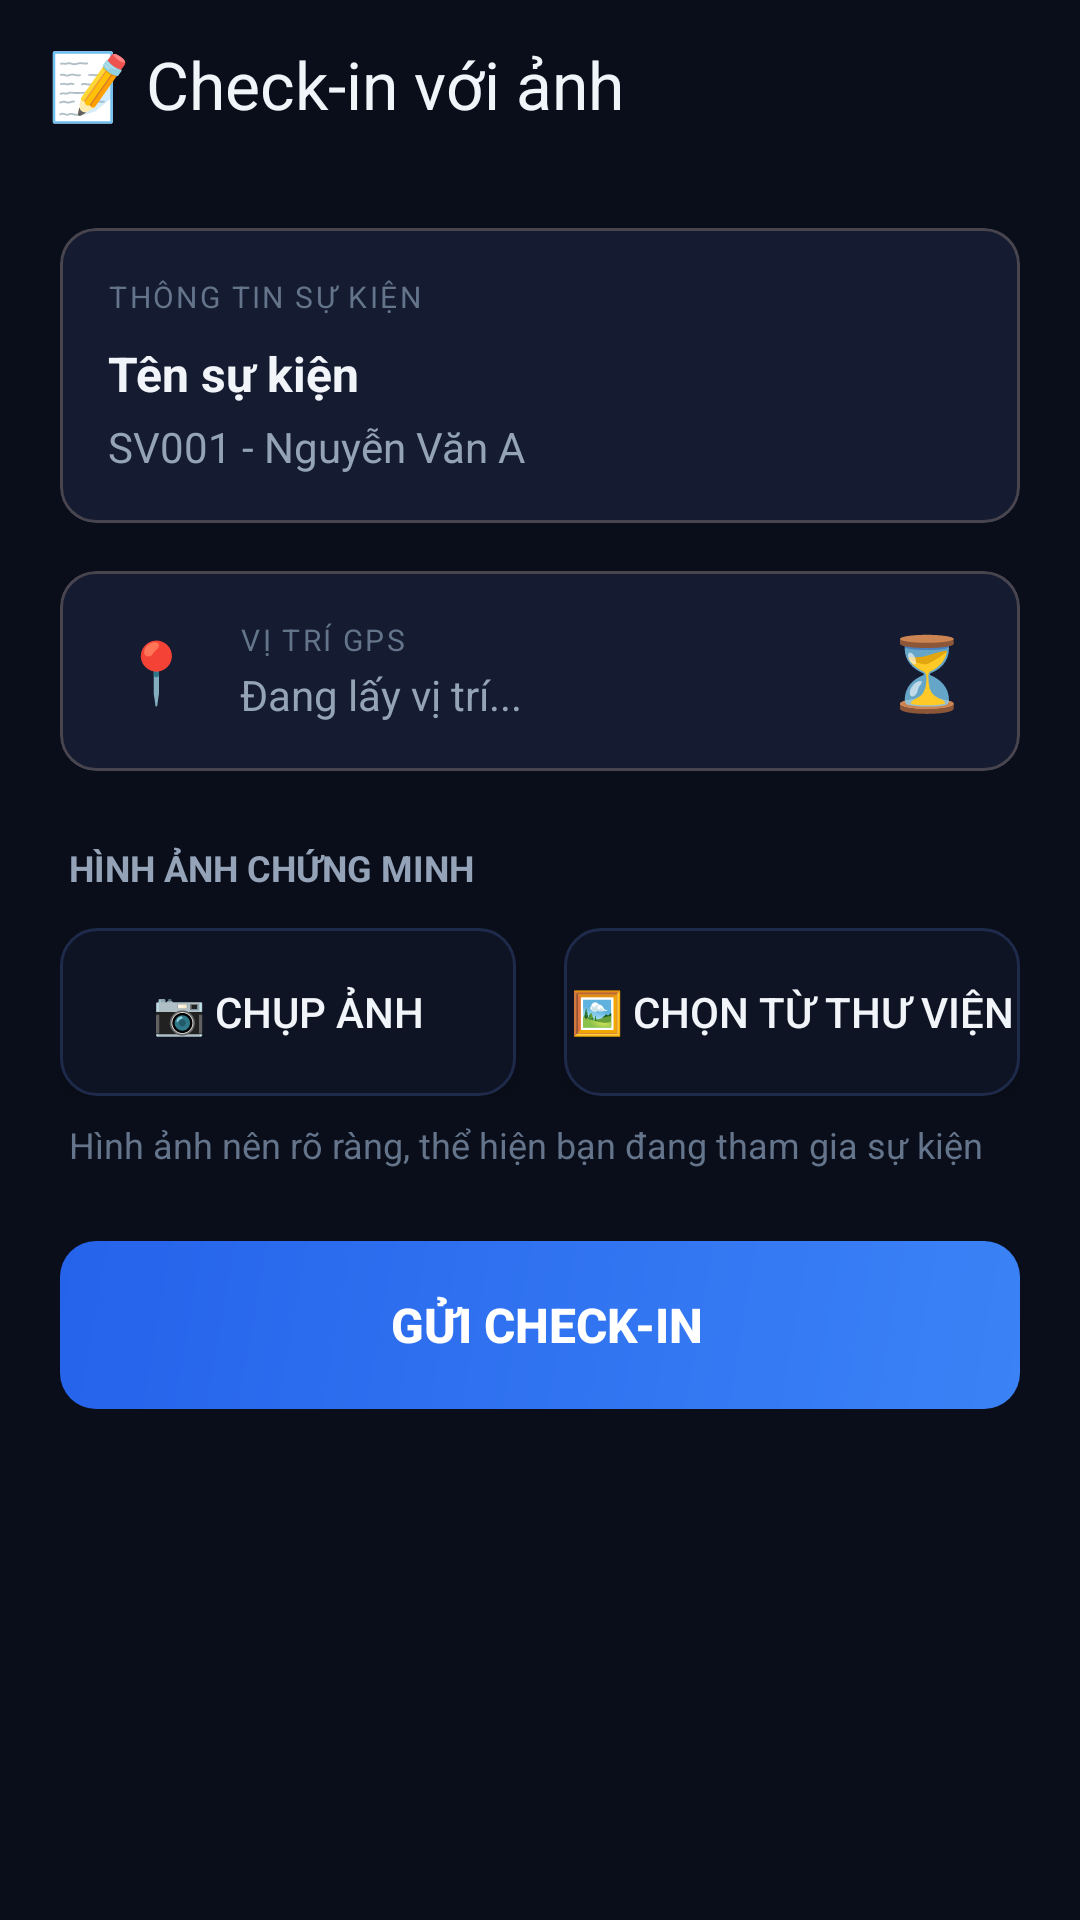

Produce the Android XML layout that renders to this screen, including the resource entries it uses.
<!-- AndroidManifest.xml: application theme Theme.AttendanceQR -->
<!-- res/layout/activity_check_in_form.xml -->
<?xml version="1.0" encoding="utf-8"?>
<androidx.coordinatorlayout.widget.CoordinatorLayout xmlns:android="http://schemas.android.com/apk/res/android"
    xmlns:app="http://schemas.android.com/apk/res-auto"
    android:layout_width="match_parent"
    android:layout_height="match_parent"
    android:background="@color/background">

    <com.google.android.material.appbar.AppBarLayout
        android:layout_width="match_parent"
        android:layout_height="wrap_content"
        android:background="@color/background"
        app:elevation="0dp">

        <com.google.android.material.appbar.MaterialToolbar
            android:id="@+id/toolbar"
            android:layout_width="match_parent"
            android:layout_height="?android:attr/actionBarSize"
            app:title="📝 Check-in với ảnh"
            app:titleTextColor="@color/text_primary"
            app:navigationIconTint="@color/text_primary"/>

    </com.google.android.material.appbar.AppBarLayout>

    <androidx.core.widget.NestedScrollView
        android:layout_width="match_parent"
        android:layout_height="match_parent"
        app:layout_behavior="@string/appbar_scrolling_view_behavior">

        <LinearLayout
            android:layout_width="match_parent"
            android:layout_height="wrap_content"
            android:orientation="vertical"
            android:padding="20dp">

            
            <com.google.android.material.card.MaterialCardView
                android:layout_width="match_parent"
                android:layout_height="wrap_content"
                android:backgroundTint="@color/surface"
                app:cardCornerRadius="12dp"
                app:cardElevation="0dp">

                <LinearLayout
                    android:layout_width="match_parent"
                    android:layout_height="wrap_content"
                    android:orientation="vertical"
                    android:padding="16dp">

                    <TextView
                        android:layout_width="wrap_content"
                        android:layout_height="wrap_content"
                        android:text="THÔNG TIN SỰ KIỆN"
                        android:textColor="@color/text_tertiary"
                        android:textSize="10sp"
                        android:letterSpacing="0.08"/>

                    <TextView
                        android:id="@+id/tvEventTitle"
                        android:layout_width="wrap_content"
                        android:layout_height="wrap_content"
                        android:text="Tên sự kiện"
                        android:textColor="@color/text_primary"
                        android:textSize="16sp"
                        android:textStyle="bold"
                        android:layout_marginTop="8dp"/>

                    <TextView
                        android:id="@+id/tvStudentInfo"
                        android:layout_width="wrap_content"
                        android:layout_height="wrap_content"
                        android:text="SV001 - Nguyễn Văn A"
                        android:textColor="@color/text_secondary"
                        android:textSize="14sp"
                        android:layout_marginTop="4dp"/>

                </LinearLayout>

            </com.google.android.material.card.MaterialCardView>

            
            <com.google.android.material.card.MaterialCardView
                android:layout_width="match_parent"
                android:layout_height="wrap_content"
                android:layout_marginTop="16dp"
                android:backgroundTint="@color/surface"
                app:cardCornerRadius="12dp"
                app:cardElevation="0dp">

                <LinearLayout
                    android:layout_width="match_parent"
                    android:layout_height="wrap_content"
                    android:orientation="horizontal"
                    android:padding="16dp"
                    android:gravity="center_vertical">

                    <TextView
                        android:layout_width="32dp"
                        android:layout_height="32dp"
                        android:text="📍"
                        android:gravity="center"
                        android:textSize="20sp"/>

                    <LinearLayout
                        android:layout_width="0dp"
                        android:layout_height="wrap_content"
                        android:layout_weight="1"
                        android:orientation="vertical"
                        android:layout_marginStart="12dp">

                        <TextView
                            android:layout_width="wrap_content"
                            android:layout_height="wrap_content"
                            android:text="VỊ TRÍ GPS"
                            android:textColor="@color/text_tertiary"
                            android:textSize="10sp"
                            android:letterSpacing="0.08"/>

                        <TextView
                            android:id="@+id/tvGpsStatus"
                            android:layout_width="wrap_content"
                            android:layout_height="wrap_content"
                            android:text="Đang lấy vị trí..."
                            android:textColor="@color/text_secondary"
                            android:textSize="14sp"
                            android:layout_marginTop="2dp"/>

                    </LinearLayout>

                    <TextView
                        android:id="@+id/tvGpsStatusIcon"
                        android:layout_width="wrap_content"
                        android:layout_height="wrap_content"
                        android:text="⏳"
                        android:textSize="24sp"/>

                </LinearLayout>

            </com.google.android.material.card.MaterialCardView>

            
            <TextView
                android:layout_width="wrap_content"
                android:layout_height="wrap_content"
                android:text=" HÌNH ẢNH CHỨNG MINH"
                android:textColor="@color/text_secondary"
                android:textSize="12sp"
                android:textStyle="bold"
                android:layout_marginTop="24dp"
                android:layout_marginBottom="12dp"/>

            
            <com.google.android.material.card.MaterialCardView
                android:id="@+id/cardPhotoPreview"
                android:layout_width="match_parent"
                android:layout_height="200dp"
                android:backgroundTint="@color/surface"
                app:cardCornerRadius="12dp"
                app:cardElevation="0dp"
                android:visibility="gone">

                <ImageView
                    android:id="@+id/ivPhotoPreview"
                    android:layout_width="match_parent"
                    android:layout_height="match_parent"
                    android:scaleType="centerCrop"
                    android:contentDescription="Photo preview"/>

            </com.google.android.material.card.MaterialCardView>

            
            <LinearLayout
                android:layout_width="match_parent"
                android:layout_height="wrap_content"
                android:orientation="horizontal"
                android:gravity="center">

                <Button
                    android:id="@+id/btnTakePhoto"
                    android:layout_width="0dp"
                    android:layout_height="56dp"
                    android:layout_weight="1"
                    android:text="📷 Chụp ảnh"
                    android:textColor="@color/text_primary"
                    android:background="@drawable/input_dark_background"
                    android:layout_marginEnd="8dp"/>

                <Button
                    android:id="@+id/btnPickPhoto"
                    android:layout_width="0dp"
                    android:layout_height="56dp"
                    android:layout_weight="1"
                    android:text="🖼️ Chọn từ thư viện"
                    android:textColor="@color/text_primary"
                    android:background="@drawable/input_dark_background"
                    android:layout_marginStart="8dp"/>

            </LinearLayout>

            
            <TextView
                android:layout_width="wrap_content"
                android:layout_height="wrap_content"
                android:text=" Hình ảnh nên rõ ràng, thể hiện bạn đang tham gia sự kiện"
                android:textColor="@color/text_tertiary"
                android:textSize="12sp"
                android:layout_marginTop="8dp"
                android:lineSpacingExtra="2dp"/>

            
            <Button
                android:id="@+id/btnSubmit"
                android:layout_width="match_parent"
                android:layout_height="56dp"
                android:text=" Gửi check-in"
                android:textColor="@android:color/white"
                android:textStyle="bold"
                android:textSize="16sp"
                android:background="@drawable/gradient_button"
                android:layout_marginTop="24dp"
                android:enabled="false"/>

            
            <ProgressBar
                android:id="@+id/progressBar"
                android:layout_width="wrap_content"
                android:layout_height="wrap_content"
                android:layout_gravity="center"
                android:layout_marginTop="16dp"
                android:visibility="gone"/>

        </LinearLayout>

    </androidx.core.widget.NestedScrollView>

</androidx.coordinatorlayout.widget.CoordinatorLayout>
<!-- resources referenced by this layout -->
<resources>
  <color name="background">#0A0E1A</color>
  <color name="surface">#151B30</color>
  <color name="text_primary">#F1F5F9</color>
  <color name="text_secondary">#94A3B8</color>
  <color name="text_tertiary">#64748B</color>
  <!-- drawable gradient_button (drawable) -->
  <?xml version="1.0" encoding="utf-8"?>
  <shape xmlns:android="http://schemas.android.com/apk/res/android"
      android:shape="rectangle">
      <gradient
          android:startColor="#3B82F6"
          android:endColor="#2563EB"
          android:angle="135" />
      <corners android:radius="12dp" />
  </shape>
  <!-- drawable input_dark_background (drawable) -->
  <?xml version="1.0" encoding="utf-8"?>
  <selector xmlns:android="http://schemas.android.com/apk/res/android">
      <item android:state_focused="true">
          <shape android:shape="rectangle">
              <solid android:color="@color/input_background" />
              <corners android:radius="12dp" />
              <stroke
                  android:width="2dp"
                  android:color="@color/primary" />
          </shape>
      </item>
      <item>
          <shape android:shape="rectangle">
              <solid android:color="@color/input_background" />
              <corners android:radius="12dp" />
              <stroke
                  android:width="1dp"
                  android:color="@color/input_stroke" />
          </shape>
      </item>
  </selector>
  <style name="Theme.AttendanceQR" parent="Theme.AttendanceApp" />
  <color name="input_background">#0F1425</color>
  <color name="primary">#3B82F6</color>
  <color name="input_stroke">#1E2A4A</color>
  <style name="Theme.AttendanceApp" parent="Base.Theme.AttendanceApp" />
  <style name="Base.Theme.AttendanceApp" parent="Theme.Material3.Dark.NoActionBar">
          
          <item name="colorPrimary">@color/primary</item>
          <item name="colorPrimaryDark">@color/primary_dark</item>
          <item name="colorPrimaryContainer">@color/primary_dark</item>
          <item name="colorOnPrimary">@color/text_on_primary</item>
  
          
          <item name="colorSecondary">@color/accent</item>
          <item name="colorSecondaryContainer">@color/accent_dark</item>
          <item name="colorOnSecondary">@color/background</item>
  
          
          <item name="colorAccent">@color/primary</item>
  
          
          <item name="android:colorBackground">@color/background</item>
          <item name="colorSurface">@color/surface</item>
          <item name="colorSurfaceVariant">@color/surface_light</item>
  
          
          <item name="android:statusBarColor">@color/background</item>
          <item name="android:navigationBarColor">@color/background</item>
          <item name="android:windowBackground">@color/background</item>
  
          
          <item name="android:textColorPrimary">@color/text_primary</item>
          <item name="android:textColorSecondary">@color/text_secondary</item>
  
          
          <item name="boxStrokeColor">@color/input_stroke_focused</item>
          <item name="hintTextColor">@color/text_secondary</item>
      </style>
  <color name="primary_dark">#2563EB</color>
  <color name="text_on_primary">#FFFFFF</color>
  <color name="accent">#06B6D4</color>
  <color name="accent_dark">#0891B2</color>
  <color name="surface_light">#1C2440</color>
  <color name="input_stroke_focused">#3B82F6</color>
</resources>
